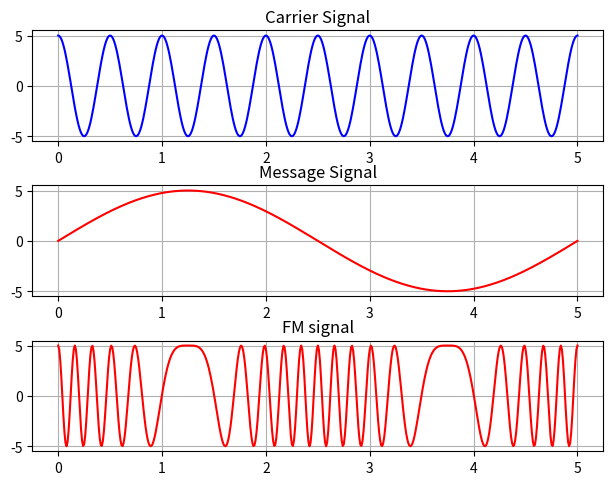

The matplotlib source for this figure:
import numpy as np
import matplotlib.pyplot as plt

figure,axis=plt.subplots(3)
plt.tight_layout()
#carrier signal
x=list(np.arange(0,5,0.01))
x.append(x[-1]+0.01)
A= 5
f= 2
phase= 0
x= np.array(x)

y = A*np.cos(2*np.pi*f*x+phase)
axis[0].grid(True)
axis[0].plot(x,y,color='blue')
axis[0].set_title('Carrier Signal')

#Message signal
sig_f = 0.2
y1 = A*(np.sin(2*np.pi*sig_f*x+phase))
axis[1].grid(True)
axis[1].plot(x,y1,color='red')
axis[1].set_title('Message Signal')

#FM Signal
y2 = A*np.cos(2*np.pi*(f+y1)+phase)
axis[2].grid(True)
axis[2].plot(x,y2,color='red')
axis[2].set_title('FM signal')
plt.show()
